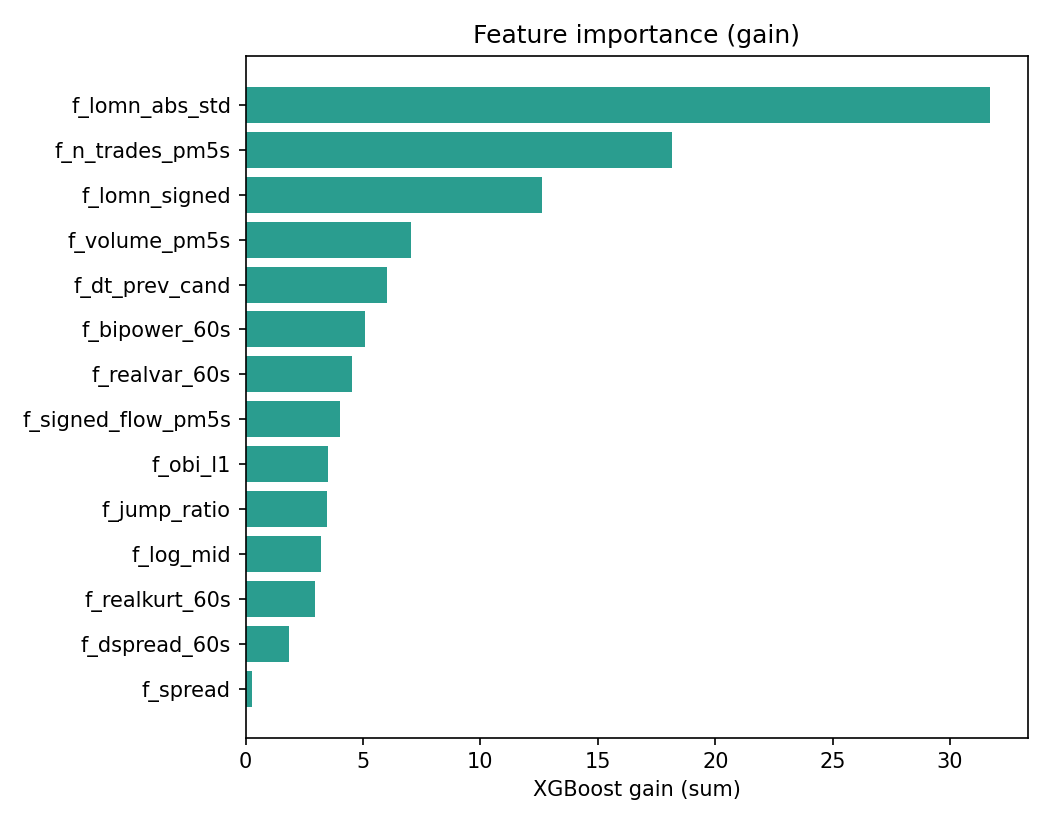

The data file committed next to this chart (first rows):
feature, gain
f_lomn_abs_std, 31.71
f_n_trades_pm5s, 18.17
f_lomn_signed, 12.63
f_volume_pm5s, 7.024
f_dt_prev_cand, 6.021
f_bipower_60s, 5.08
f_realvar_60s, 4.524
f_signed_flow_pm5s, 4.03
f_obi_l1, 3.522
f_jump_ratio, 3.488
f_log_mid, 3.231
f_realkurt_60s, 2.973
f_dspread_60s, 1.855
f_spread, 0.2556
